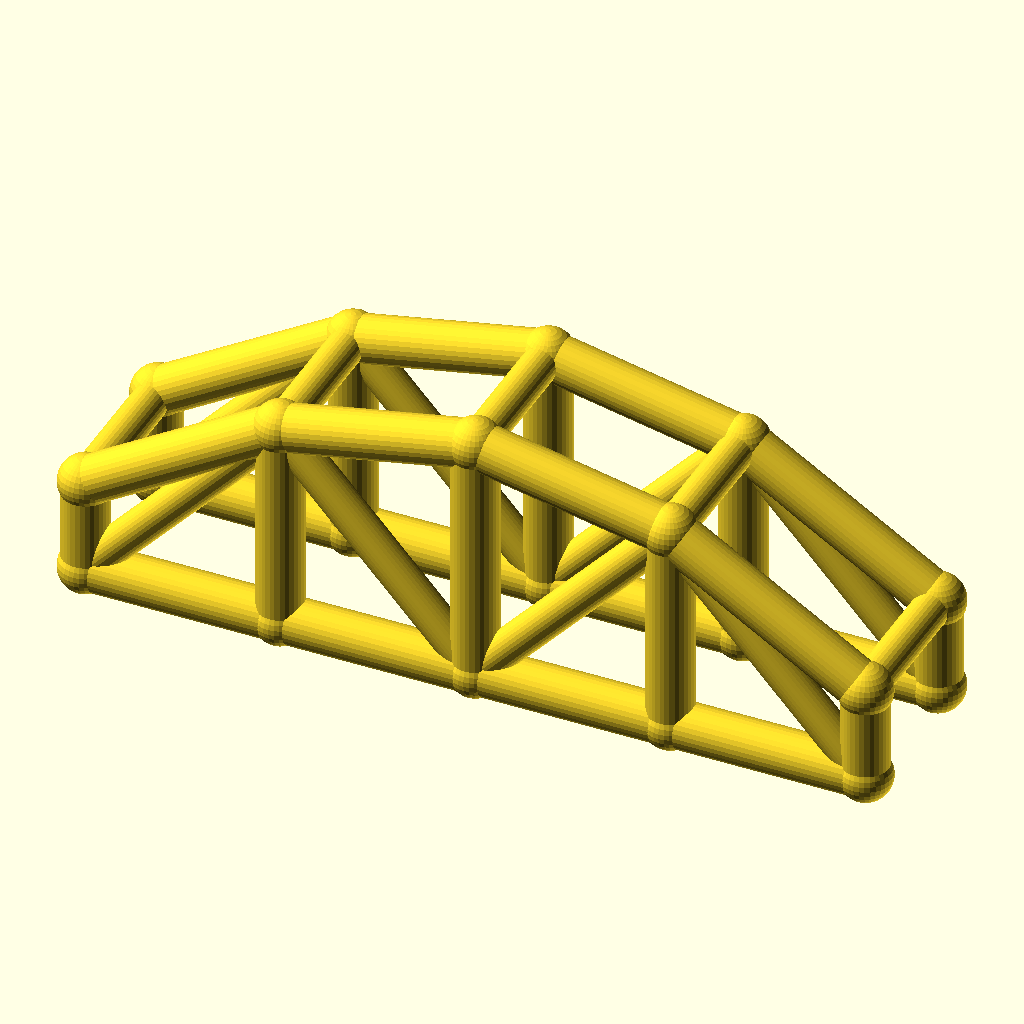
Cell 1: the model at its default parameters.
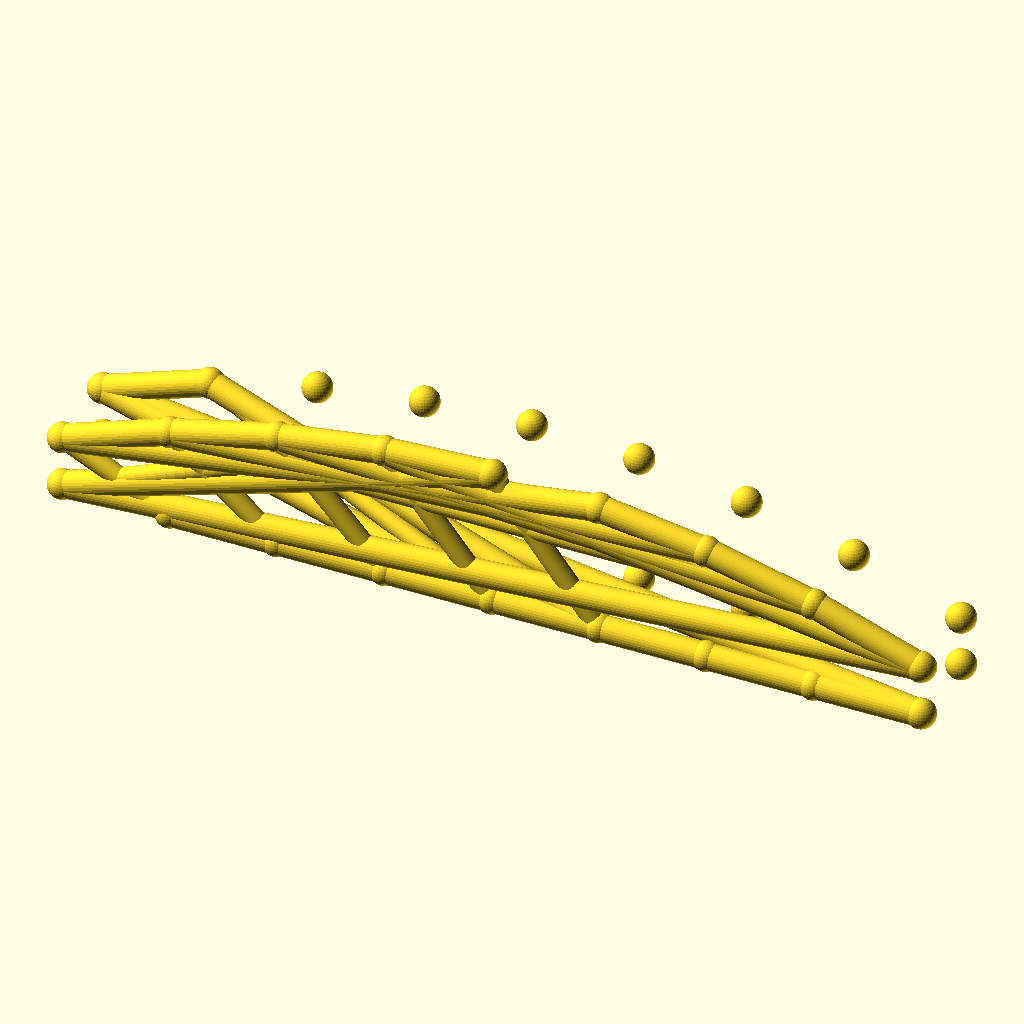
Cell 2: bays = 8 (everything else at default).
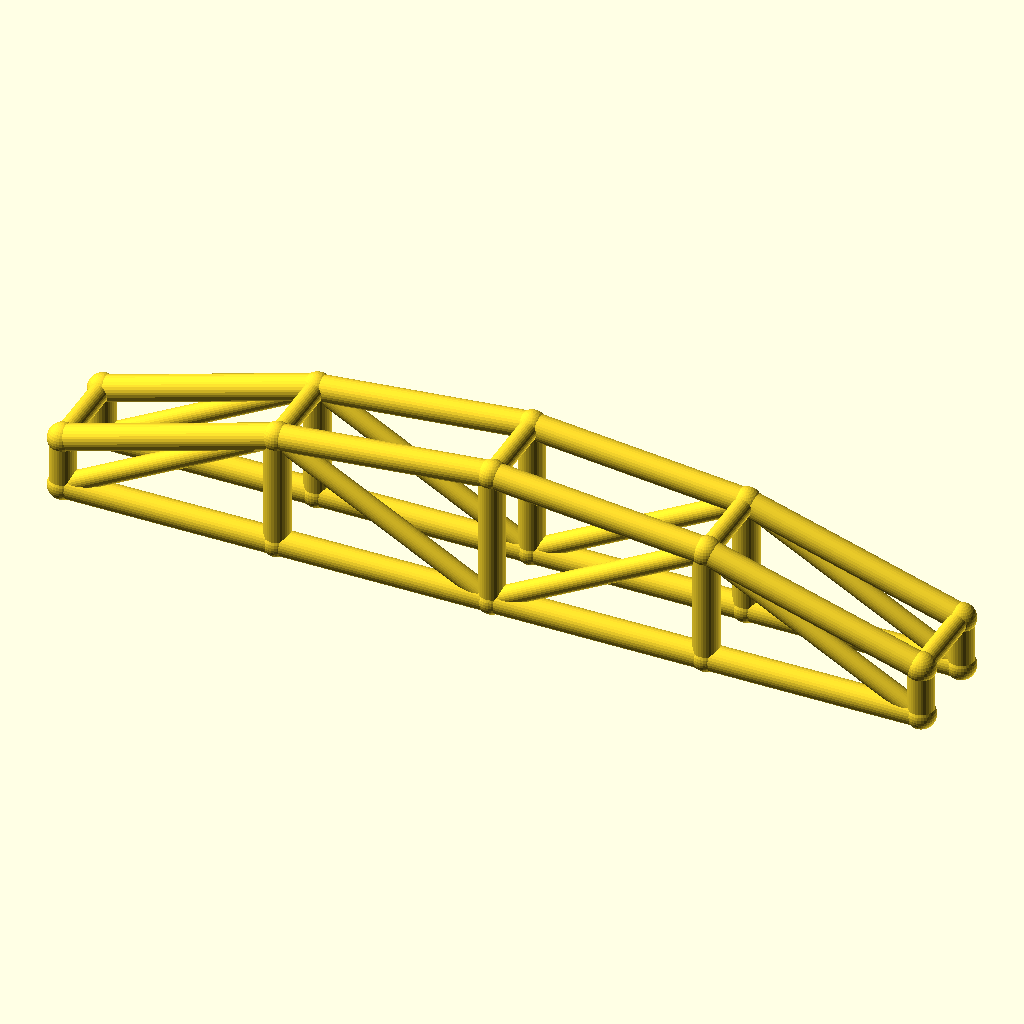
Cell 3: arch_bay = 50 (everything else at default).
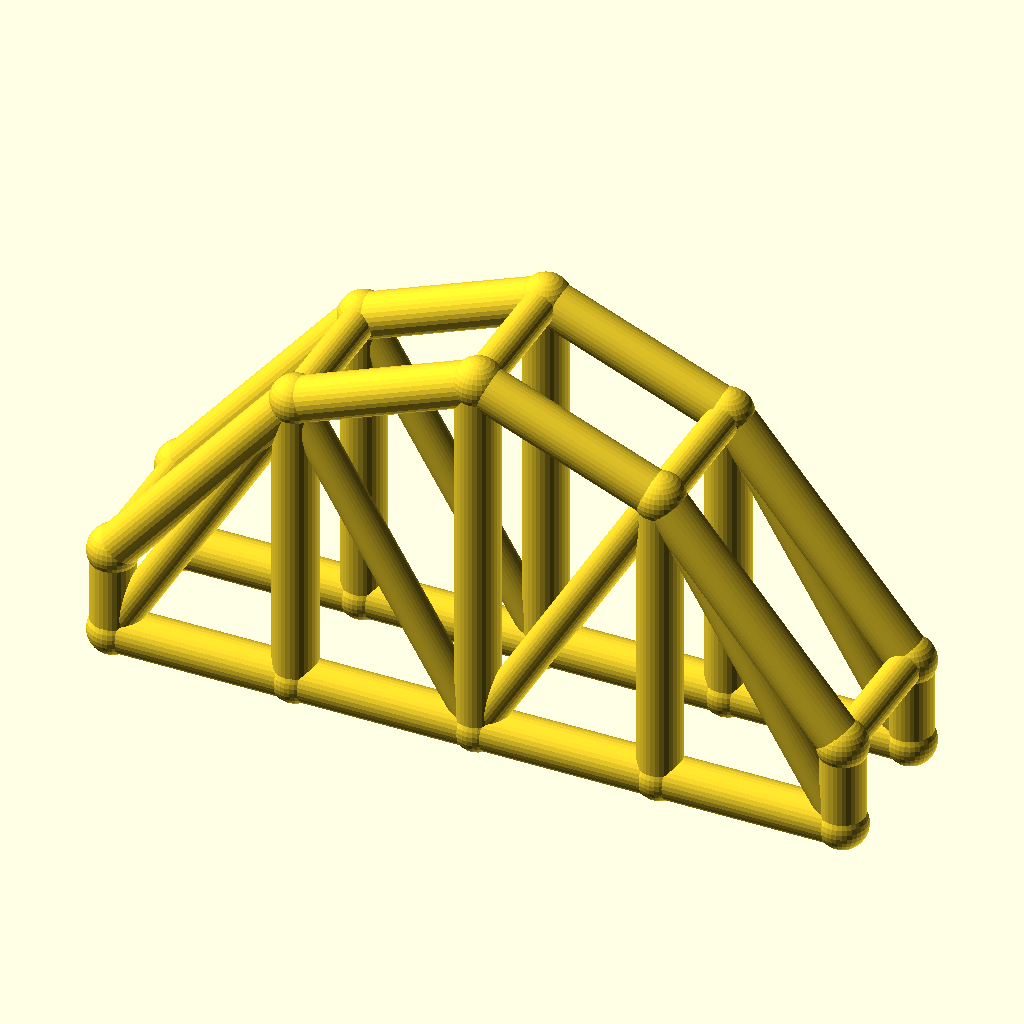
Cell 4: the same model with rise = 40.
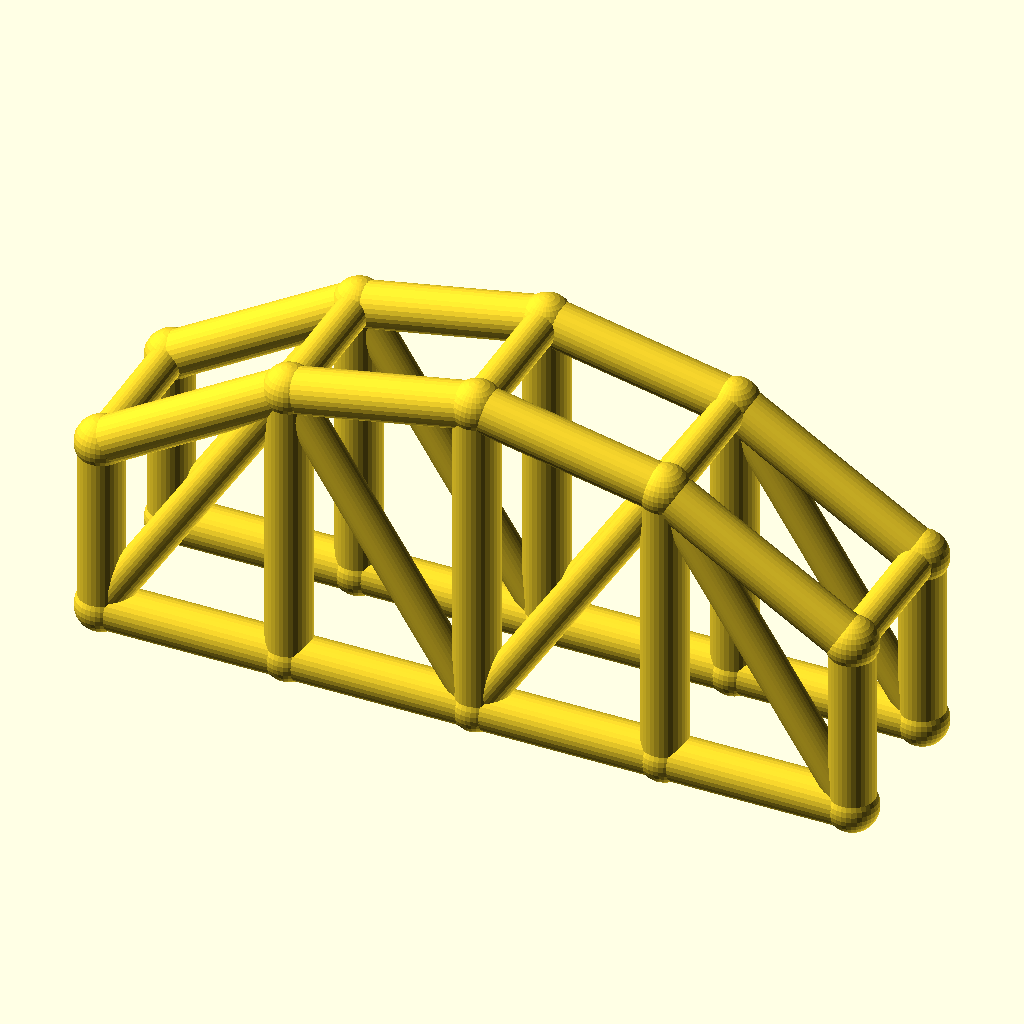
Cell 5 — col_h set to 24, the other parameters unchanged.
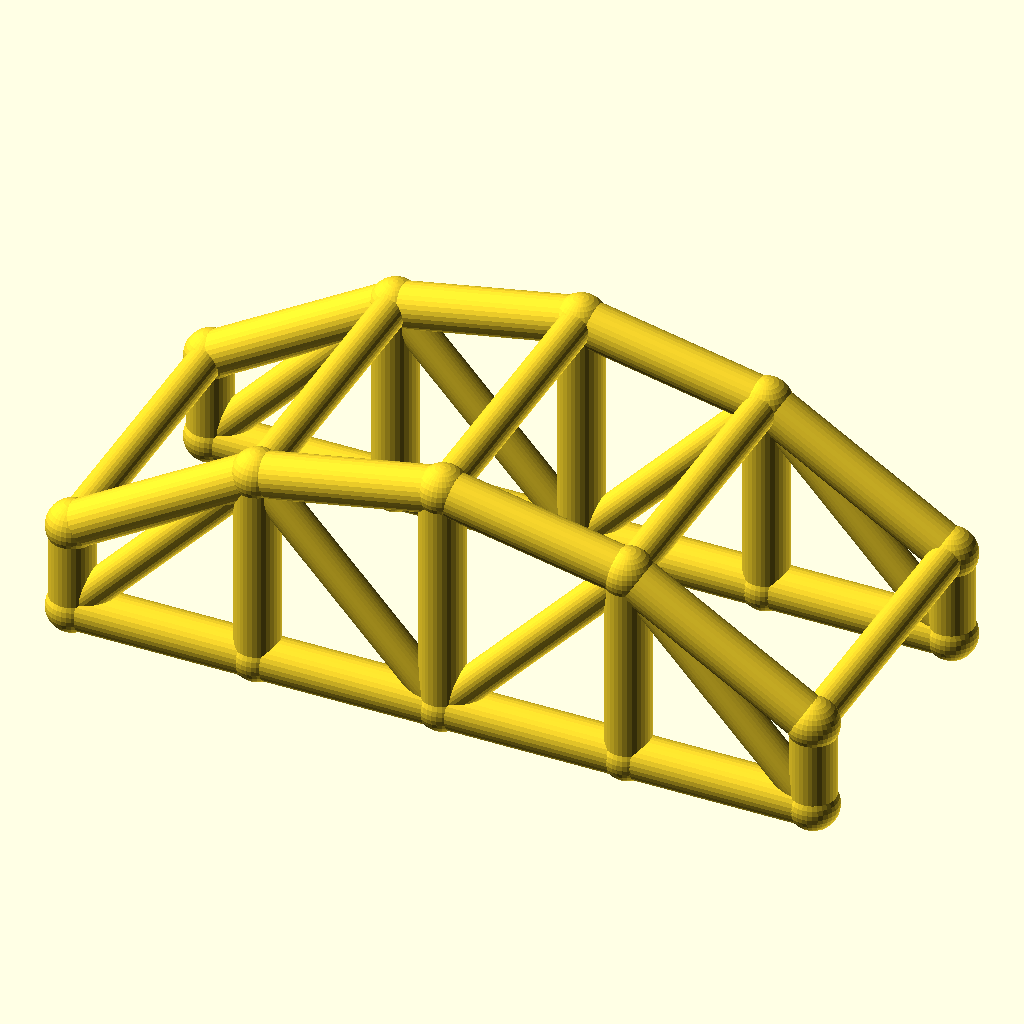
Cell 6 — arch_w set to 40, the other parameters unchanged.
All cells are drawn from the same view direction (rotation 55°, 0°, 25°, orthographic, colour scheme Cornfield), but the view is re-fitted for each cell, so position and scale can differ between cells as well as the parameter.
The OpenSCAD source (data/previews/families_v9/scad/archtruss.scad):
$fn = 32;
// target_bbox: 106.8, 26.8, 38.8
// ----------------------------------------------------------------------
// Arch truss pair: 4 bays of 25 mm, rise 20 mm
// ----------------------------------------------------------------------

// --- parameters (mm) ---
bays = 4;                 // number of arch bays
arch_bay = 25;            // bay length, X
rise = 20;                // arch rise over the tie
col_h = 12;               // end post height
arch_w = 20;              // distance between the two trusses, Y
chord_r = 3;              // chord radius
brace_r = 2.3;            // web and cross brace radius
joint_r = 3.4;            // joint ball radius

bbox_x = bays * arch_bay + 2 * joint_r;  // overall X, joints included
bbox_y = arch_w + 2 * joint_r;  // overall Y, joints included
bbox_z = col_h + rise + 2 * joint_r;  // overall Z, joints included
chord_d = 2 * chord_r;  // chord stock diameter
brace_d = 2 * brace_r;  // web stock diameter
arch_span = bays * arch_bay;  // truss span
crown_z = col_h + rise;  // crown height over the tie
nodes = concat([for (i = [0 : bays]) [i * arch_bay, 0, col_h + 4 * rise * (i / bays) * (1 - i / bays)]], [for (i = [0 : bays]) [i * arch_bay, 0, 0]], [for (i = [0 : bays]) [i * arch_bay, arch_w, col_h + 4 * rise * (i / bays) * (1 - i / bays)]], [for (i = [0 : bays]) [i * arch_bay, arch_w, 0]]);

module member(a, b, r) {
  /* round stock from joint a to joint b, ends buried in the joint balls */
  d = b - a;
  length = norm(d);
  translate(a) rotate([0, acos(d[2] / length), atan2(d[1], d[0])])
    cylinder(h = length, r = r);
}

module joint(p, r) {
  /* ball at the joint centre, fatter than every member meeting there */
  translate(p) sphere(r = r);
}

/* members - each call is one graph edge */
member(nodes[0], nodes[1], chord_r);
member(nodes[5], nodes[6], chord_r);
member(nodes[1], nodes[2], chord_r);
member(nodes[6], nodes[7], chord_r);
member(nodes[2], nodes[3], chord_r);
member(nodes[7], nodes[8], chord_r);
member(nodes[3], nodes[4], chord_r);
member(nodes[8], nodes[9], chord_r);
member(nodes[0], nodes[5], chord_r);
member(nodes[1], nodes[6], chord_r);
member(nodes[2], nodes[7], chord_r);
member(nodes[3], nodes[8], chord_r);
member(nodes[4], nodes[9], chord_r);
member(nodes[5], nodes[1], brace_r);
member(nodes[1], nodes[7], brace_r);
member(nodes[7], nodes[3], brace_r);
member(nodes[3], nodes[9], brace_r);
member(nodes[10], nodes[11], chord_r);
member(nodes[15], nodes[16], chord_r);
member(nodes[11], nodes[12], chord_r);
member(nodes[16], nodes[17], chord_r);
member(nodes[12], nodes[13], chord_r);
member(nodes[17], nodes[18], chord_r);
member(nodes[13], nodes[14], chord_r);
member(nodes[18], nodes[19], chord_r);
member(nodes[10], nodes[15], chord_r);
member(nodes[11], nodes[16], chord_r);
member(nodes[12], nodes[17], chord_r);
member(nodes[13], nodes[18], chord_r);
member(nodes[14], nodes[19], chord_r);
member(nodes[15], nodes[11], brace_r);
member(nodes[11], nodes[17], brace_r);
member(nodes[17], nodes[13], brace_r);
member(nodes[13], nodes[19], brace_r);
member(nodes[0], nodes[10], brace_r);
member(nodes[1], nodes[11], brace_r);
member(nodes[2], nodes[12], brace_r);
member(nodes[3], nodes[13], brace_r);
member(nodes[4], nodes[14], brace_r);

/* joint balls */
for (p = nodes) joint(p, joint_r);
Customizer parameters (derived from the source; name, type, default, range or options):
bays: number, default 4
arch_bay: number, default 25
rise: number, default 20
col_h: number, default 12
arch_w: number, default 20
chord_r: number, default 3
brace_r: number, default 2.3
joint_r: number, default 3.4
